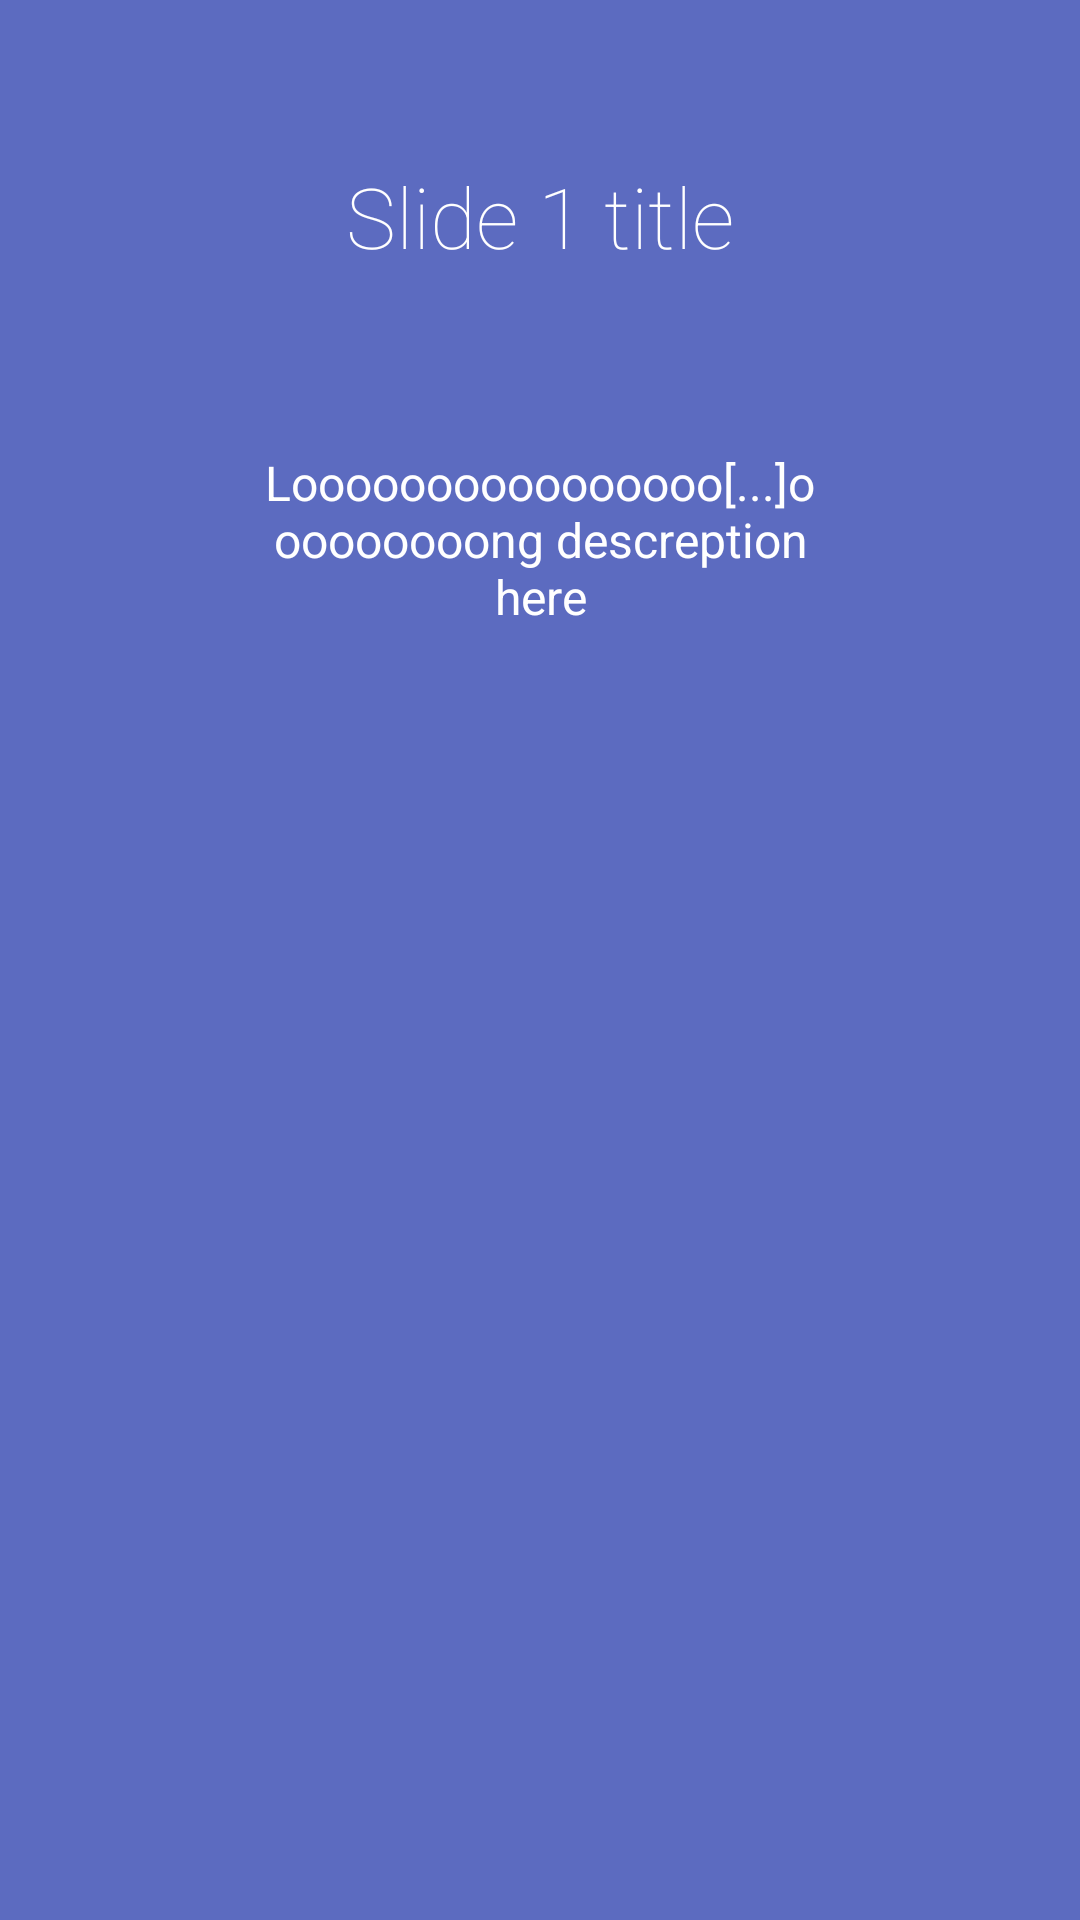

Android layout source for this screen:
<!-- AndroidManifest.xml: application theme AppTheme -->
<!-- res/layout/intro_2.xml -->
<?xml version="1.0" encoding="utf-8"?>
<LinearLayout xmlns:android="http://schemas.android.com/apk/res/android"
    android:orientation="vertical" android:layout_width="match_parent"
    android:layout_height="match_parent"
    android:background="#5C6BC0"
    android:layout_weight="10"
    android:id="@+id/main">

    <TextView
        android:layout_width="wrap_content"
        android:layout_height="0dp"
        android:layout_gravity="center"
        android:gravity="center"
        android:paddingLeft="32dp"
        android:layout_weight="2"
        android:fontFamily="sans-serif-thin"
        android:textColor="#ffffff"
        android:paddingRight="32dp"
        android:textSize="28sp"
        android:text="Slide 1 title"/>
    <TextView
        android:layout_width="wrap_content"
        android:layout_height="0dp"
        android:layout_weight="1"
        android:layout_gravity="center"
        android:gravity="center"
        android:textColor="#ffffff"
        android:paddingLeft="64dp"
        android:paddingRight="64dp"
        android:textSize="16sp"
        android:text="Loooooooooooooooo[...]ooooooooong descreption here"/>

    <LinearLayout
        android:layout_width="fill_parent"
        android:layout_height="0dp"
        android:orientation="vertical"
        android:gravity="center"
        android:layout_weight="5">

        <ImageView
            android:layout_width="wrap_content"
            android:layout_height="wrap_content"
            android:layout_gravity="center"
            android:paddingLeft="16dp"
            android:paddingRight="16dp"
            android:src="@drawable/ic_launcher"/>
    </LinearLayout>
    <TextView
        android:layout_width="fill_parent"
        android:layout_height="64dp" />
</LinearLayout>
<!-- resources referenced by this layout -->
<resources>
  <style name="AppTheme" parent="Theme.AppCompat.Light.DarkActionBar">
          
          <item name="colorPrimary">@color/colorPrimary</item>
          <item name="colorPrimaryDark">@color/colorPrimaryDark</item>
          <item name="colorAccent">@color/colorAccent</item>
      </style>
  <color name="colorPrimary">#3F51B5</color>
  <color name="colorPrimaryDark">#303F9F</color>
  <color name="colorAccent">#FF4081</color>
</resources>
